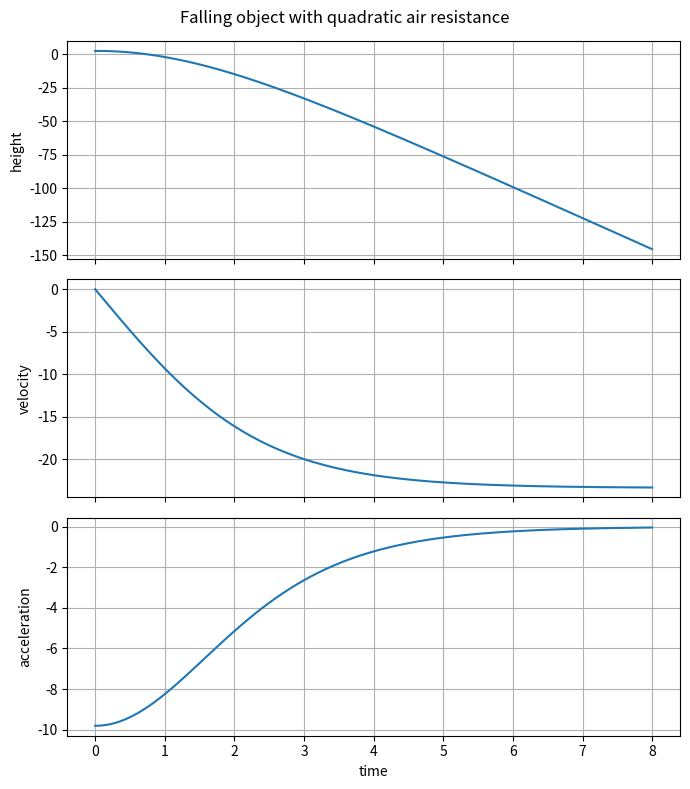

This figure's Python source:
import numpy as np
import matplotlib.pyplot as plt

# Numerical model for a falling object with quadratic drag.
dt = 0.05
total_time = 8.0
g = 9.81
drag_coefficient = 0.018
initial_height = 2.5

n_steps = int(total_time / dt) + 1
time = np.linspace(0.0, total_time, n_steps)
height = np.empty(n_steps)
velocity = np.empty(n_steps)
acceleration = np.empty(n_steps)

height[0] = initial_height
velocity[0] = 0.0
acceleration[0] = -g

for i in range(n_steps - 1):
    drag_accel = -drag_coefficient * velocity[i] * abs(velocity[i])
    acceleration[i] = -g + drag_accel

    # Explicit Euler update.
    velocity[i + 1] = velocity[i] + acceleration[i] * dt
    height[i + 1] = height[i] + velocity[i] * dt

acceleration[-1] = -g - drag_coefficient * velocity[-1] * abs(velocity[-1])

fig, axes = plt.subplots(3, 1, figsize=(7, 8), sharex=True)
axes[0].plot(time, height)
axes[0].set_ylabel("height")
axes[0].grid(True)

axes[1].plot(time, velocity)
axes[1].set_ylabel("velocity")
axes[1].grid(True)

axes[2].plot(time, acceleration)
axes[2].set_ylabel("acceleration")
axes[2].set_xlabel("time")
axes[2].grid(True)

fig.suptitle("Falling object with quadratic air resistance")
fig.tight_layout()
plt.show()
